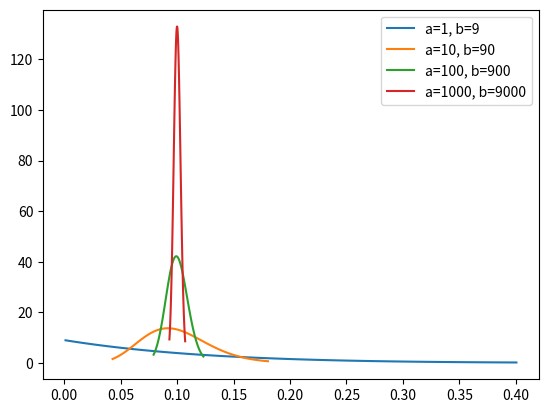

Recreate this plot in Python.
"""
visualize beta distribution
https://docs.scipy.org/doc/scipy/reference/generated/scipy.stats.beta.html
"""
from scipy.stats import beta
import matplotlib.pyplot as plt
import numpy as np

# a, b = 1, 9
# mean, var, skew, kurt = beta.stats(a, b, moments='mvsk')  # mean,variance,(Fisher's) skew,kurtosis
# mean, var = beta.stats(a, b)  # 默认只返回 mean/var


aa, bb = 1, 9
# aa, bb = 5, 5


plt.figure()

for i in range(4):
    a, b = aa * 10 ** i, bb * 10 ** i
    left = beta.ppf(0.01, a, b)  # 返回 cdf=0.01 对应的 pdf 边界
    right = beta.ppf(0.99, a, b)

    x = np.linspace(left, right, 100)
    y = beta.pdf(x, a, b)  # 计算 x 每个取值对应的概率密度

    plt.plot(x, y, label=f'a={a}, b={b}')

plt.legend()
plt.show()
